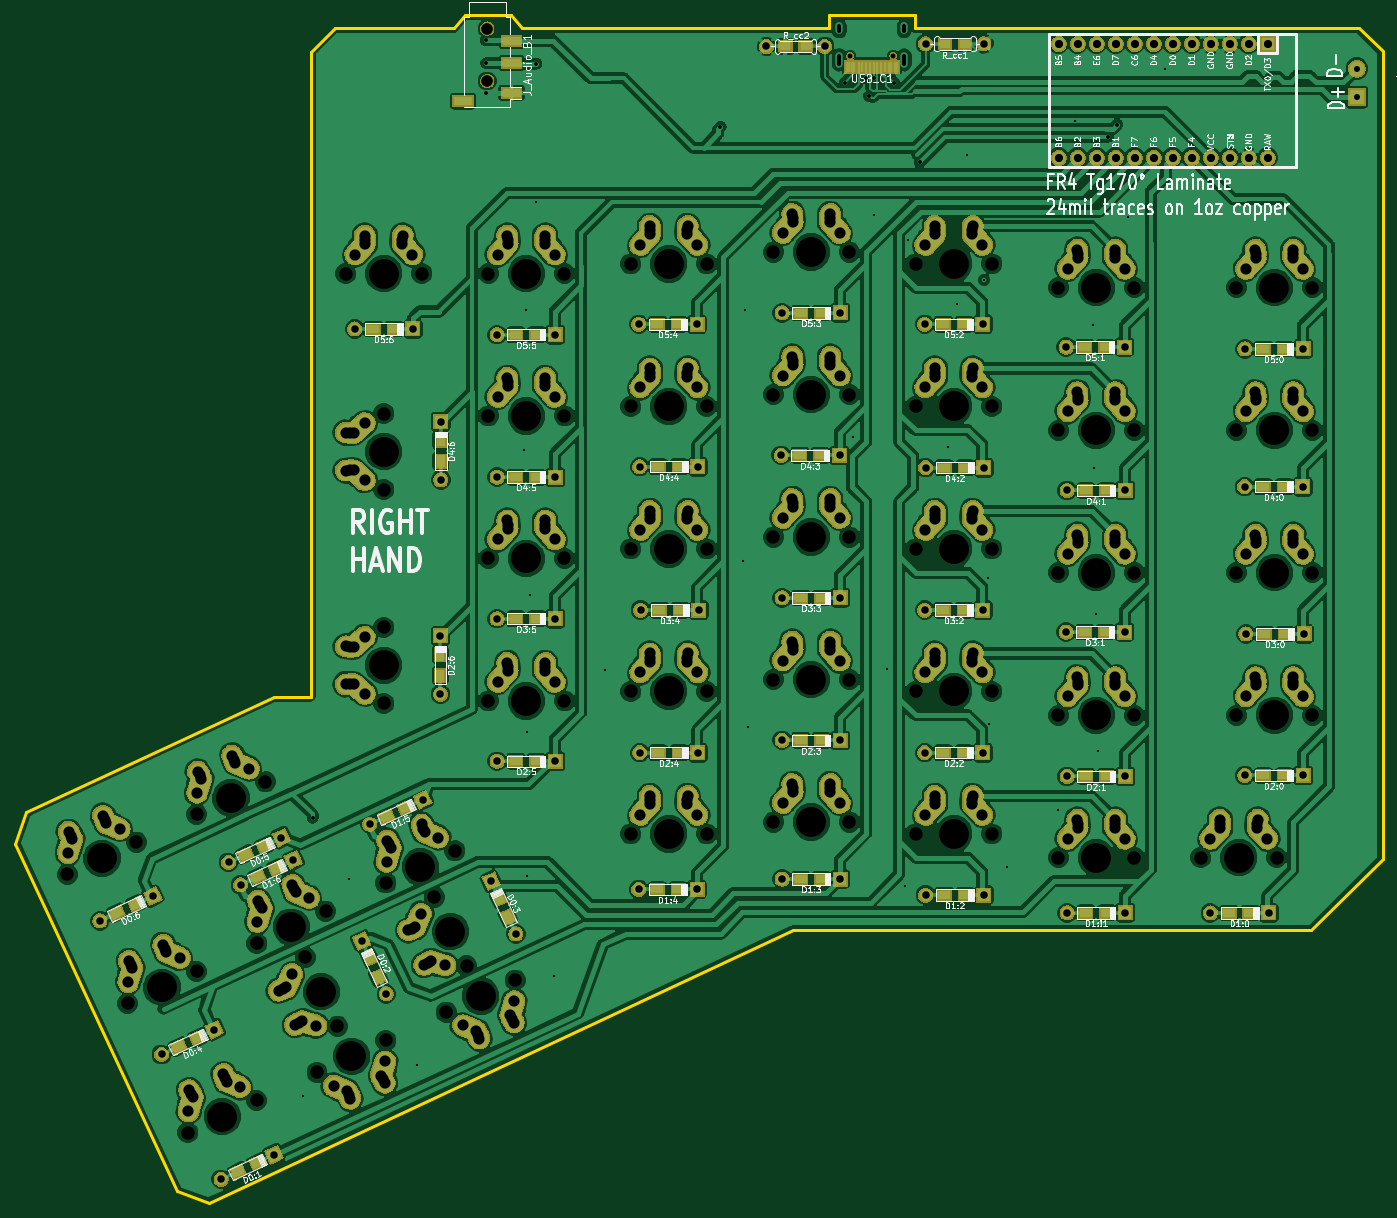
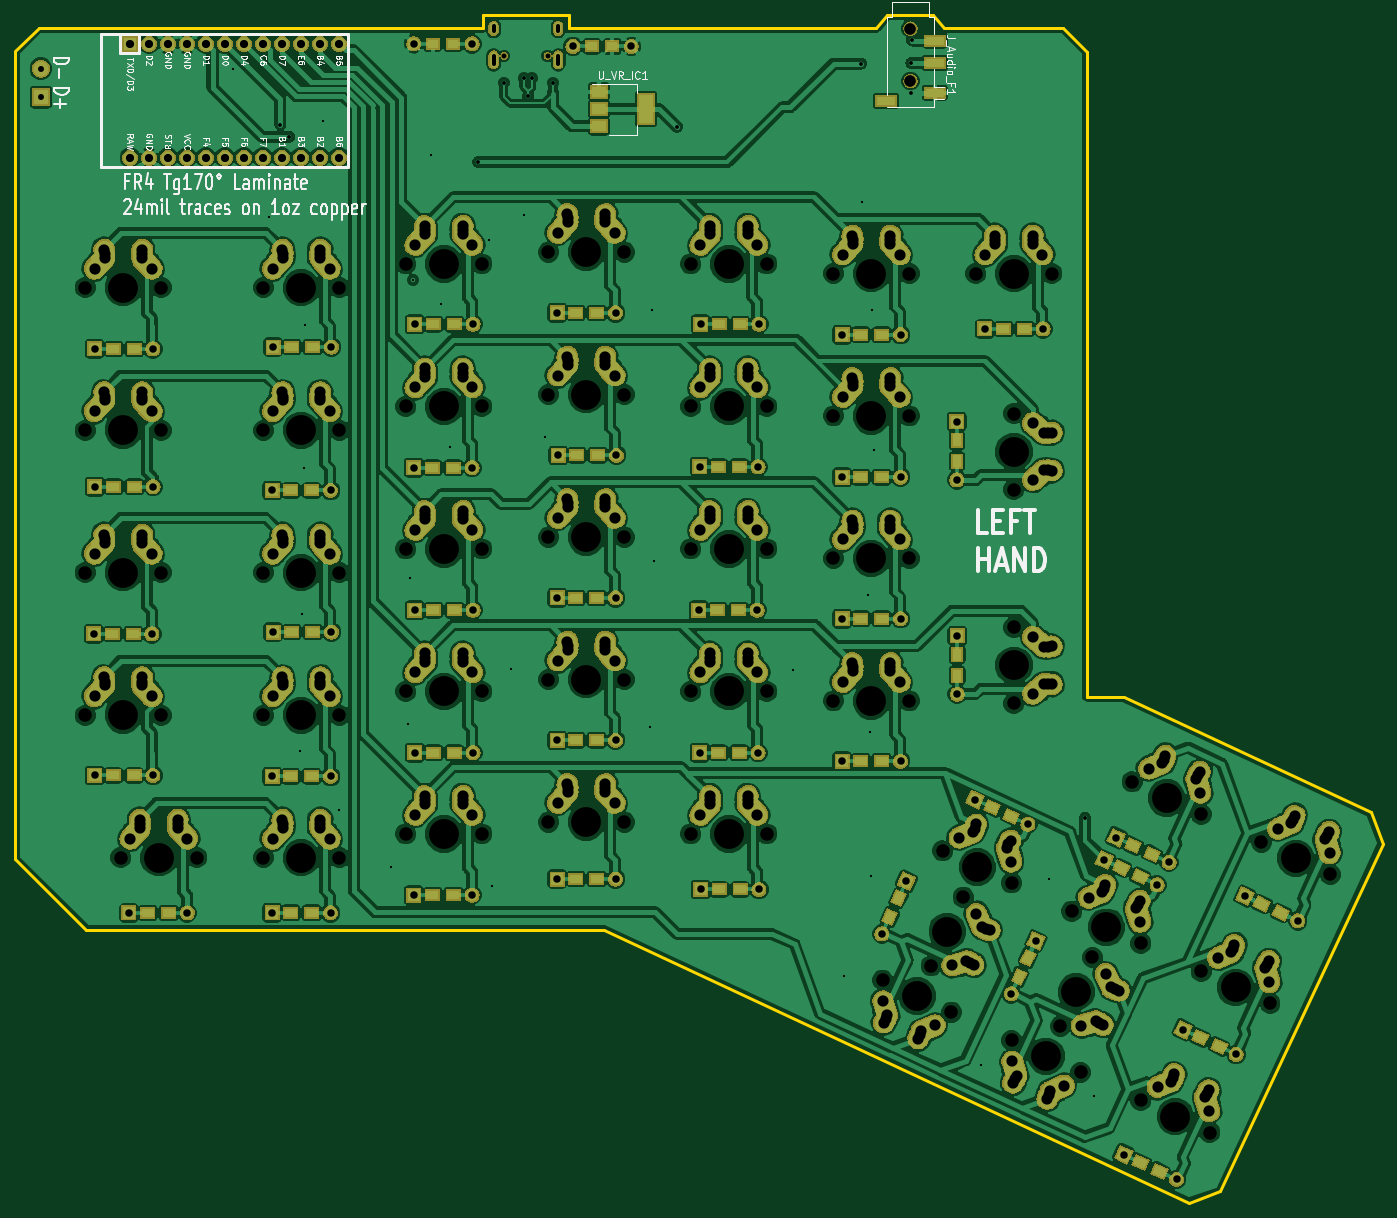
Circuit board: 9 layer files. Board 182.8 x 158.9 mm.
- bottom_mask: ErgodoxBle-B.Mask.gbs (256556 bytes)
- bottom_silk: ErgodoxBle-B.SilkS.gbo (35746 bytes)
- bottom_copper: ErgodoxBle-Back.gbl (524046 bytes)
- outline: ErgodoxBle-Edge.Cuts.gm1 (1629 bytes)
- top_mask: ErgodoxBle-F.Mask.gts (249961 bytes)
- top_silk: ErgodoxBle-F.SilkS.gto (118660 bytes)
- top_copper: ErgodoxBle-Front.gtl (536638 bytes)
- drill: ErgodoxBle-NPTH.drl (1922 bytes)
- drill: ErgodoxBle-PTH.drl (7626 bytes)

=== bottom_mask: ErgodoxBle-B.Mask.gbs (256556 bytes, source omitted) ===
=== bottom_silk: ErgodoxBle-B.SilkS.gbo (35746 bytes, source omitted) ===
=== bottom_copper: ErgodoxBle-Back.gbl (524046 bytes, source omitted) ===
=== outline: ErgodoxBle-Edge.Cuts.gm1 ===
G04 #@! TF.GenerationSoftware,KiCad,Pcbnew,(5.0.2)-1*
G04 #@! TF.CreationDate,2019-03-28T21:35:29+05:30*
G04 #@! TF.ProjectId,ErgodoxBle,4572676f-646f-4784-926c-652e6b696361,rev?*
G04 #@! TF.SameCoordinates,Original*
G04 #@! TF.FileFunction,Profile,NP*
%FSLAX46Y46*%
G04 Gerber Fmt 4.6, Leading zero omitted, Abs format (unit mm)*
G04 Created by KiCad (PCBNEW (5.0.2)-1) date 3/28/2019 9:35:29 PM*
%MOMM*%
%LPD*%
G01*
G04 APERTURE LIST*
%ADD10C,0.381000*%
G04 APERTURE END LIST*
D10*
X83185000Y-30530800D02*
X81737200Y-32258000D01*
X77901800Y-32258000D02*
X81711800Y-32258000D01*
X90830400Y-32258000D02*
X89357200Y-30530800D01*
X95046800Y-32258000D02*
X90830400Y-32258000D01*
X83210400Y-30530800D02*
X89331800Y-30530800D01*
X205917800Y-35407600D02*
X202742800Y-32258000D01*
X127152400Y-152908000D02*
X196392800Y-152908000D01*
X196392800Y-152908000D02*
X205917800Y-143383000D01*
X205917800Y-143383000D02*
X205917800Y-35433000D01*
X202742800Y-32258000D02*
X143408400Y-32258000D01*
X143408400Y-32258000D02*
X143408400Y-30480000D01*
X143408400Y-30480000D02*
X131902200Y-30480000D01*
X131902200Y-30480000D02*
X131902200Y-32258000D01*
X131902200Y-32258000D02*
X95046800Y-32258000D01*
X77876400Y-32258000D02*
X65811400Y-32258000D01*
X65811400Y-32258000D02*
X62611000Y-35433000D01*
X62611000Y-35433000D02*
X62611000Y-121666000D01*
X62611000Y-121666000D02*
X57708800Y-121666000D01*
X57708800Y-121666000D02*
X24617680Y-137096500D01*
X24617680Y-137096500D02*
X23080980Y-141315440D01*
X23080980Y-141315440D02*
X44764960Y-187817760D01*
X44764960Y-187817760D02*
X48983900Y-189351920D01*
X48983900Y-189351920D02*
X127152400Y-152908000D01*
M02*

=== top_mask: ErgodoxBle-F.Mask.gts (249961 bytes, source omitted) ===
=== top_silk: ErgodoxBle-F.SilkS.gto (118660 bytes, source omitted) ===
=== top_copper: ErgodoxBle-Front.gtl (536638 bytes, source omitted) ===
=== drill: ErgodoxBle-NPTH.drl ===
M48
INCH,TZ
T1C0.0256
T2C0.0591
T3C0.0709
T4C0.1570
%
G90
G05
T1
X5.3042Y-1.4171
X5.5318Y-1.4171
T2
X3.3943Y-1.2737
X3.3943Y-1.5493
X3.3943Y-1.2742
X3.3943Y-1.5498
T3
X5.65Y-3.2629
X6.05Y-3.2629
X5.65Y-4.0129
X6.05Y-4.0129
X2.1815Y-6.0878
X2.5441Y-5.9188
X3.4Y-4.8129
X3.8Y-4.8129
X2.4367Y-6.1619
X2.6057Y-6.5245
X7.3375Y-3.3879
X7.7375Y-3.3879
X2.8612Y-5.7708
X3.2238Y-5.6018
X4.15Y-4.7629
X4.55Y-4.7629
X3.4Y-2.563
X3.8Y-2.563
X4.15Y-5.5129
X4.55Y-5.5129
X3.1164Y-5.8449
X3.2854Y-6.2075
X4.9Y-3.2
X5.3Y-3.2
X7.15Y-5.6379
X7.55Y-5.6379
X7.3375Y-2.638
X7.7375Y-2.638
X5.65Y-4.7629
X6.05Y-4.7629
X1.1848Y-5.725
X1.5474Y-5.556
X7.3375Y-4.1379
X7.7375Y-4.1379
X4.15Y-2.5129
X4.55Y-2.5129
X6.4Y-4.1379
X6.8Y-4.1379
X5.65Y-2.5129
X6.05Y-2.5129
X4.9Y-3.95
X5.3Y-3.95
X5.65Y-5.5129
X6.05Y-5.5129
X1.8645Y-5.4081
X2.2271Y-5.2391
X7.3375Y-4.8879
X7.7375Y-4.8879
X2.4984Y-6.7675
X2.861Y-6.5985
X6.4Y-4.8879
X6.8Y-4.8879
X4.9Y-2.45
X5.3Y-2.45
X4.15Y-4.0129
X4.55Y-4.0129
X4.9Y-4.7
X5.3Y-4.7
X1.5017Y-6.4047
X1.8643Y-6.2357
X4.15Y-3.2629
X4.55Y-3.2629
X2.85Y-4.4254
X2.85Y-4.8254
X6.4Y-3.3879
X6.8Y-3.3879
X3.4Y-4.0629
X3.8Y-4.0629
X4.9Y-5.45
X5.3Y-5.45
X6.4Y-2.638
X6.8Y-2.638
X3.1782Y-6.4506
X3.5408Y-6.2816
X2.85Y-3.3004
X2.85Y-3.7004
X2.65Y-2.563
X3.05Y-2.563
X6.4Y-5.6379
X6.8Y-5.6379
X3.4Y-3.3129
X3.8Y-3.3129
X1.8187Y-7.0845
X2.1813Y-6.9155
T4
X2.Y-7.
X5.85Y-3.2629
X5.85Y-4.0129
X2.3628Y-6.0033
X3.6Y-4.8129
X2.5212Y-6.3432
X7.5375Y-3.3879
X3.0425Y-5.6863
X4.35Y-4.7629
X3.6Y-2.563
X4.35Y-5.5129
X3.2009Y-6.0262
X5.1Y-3.2
X7.35Y-5.6379
X7.5375Y-2.638
X5.85Y-4.7629
X1.3661Y-5.6405
X7.5375Y-4.1379
X4.35Y-2.5129
X6.6Y-4.1379
X5.85Y-2.5129
X5.1Y-3.95
X5.85Y-5.5129
X2.0458Y-5.3236
X7.5375Y-4.8879
X2.6797Y-6.683
X6.6Y-4.8879
X5.1Y-2.45
X4.35Y-4.0129
X5.1Y-4.7
X1.683Y-6.3202
X4.35Y-3.2629
X2.85Y-4.6254
X6.6Y-3.3879
X3.6Y-4.0629
X5.1Y-5.45
X6.6Y-2.638
X3.3595Y-6.3661
X2.85Y-3.5004
X2.85Y-2.563
X6.6Y-5.6379
X3.6Y-3.3129
T0
M30

=== drill: ErgodoxBle-PTH.drl (7626 bytes, source omitted) ===
